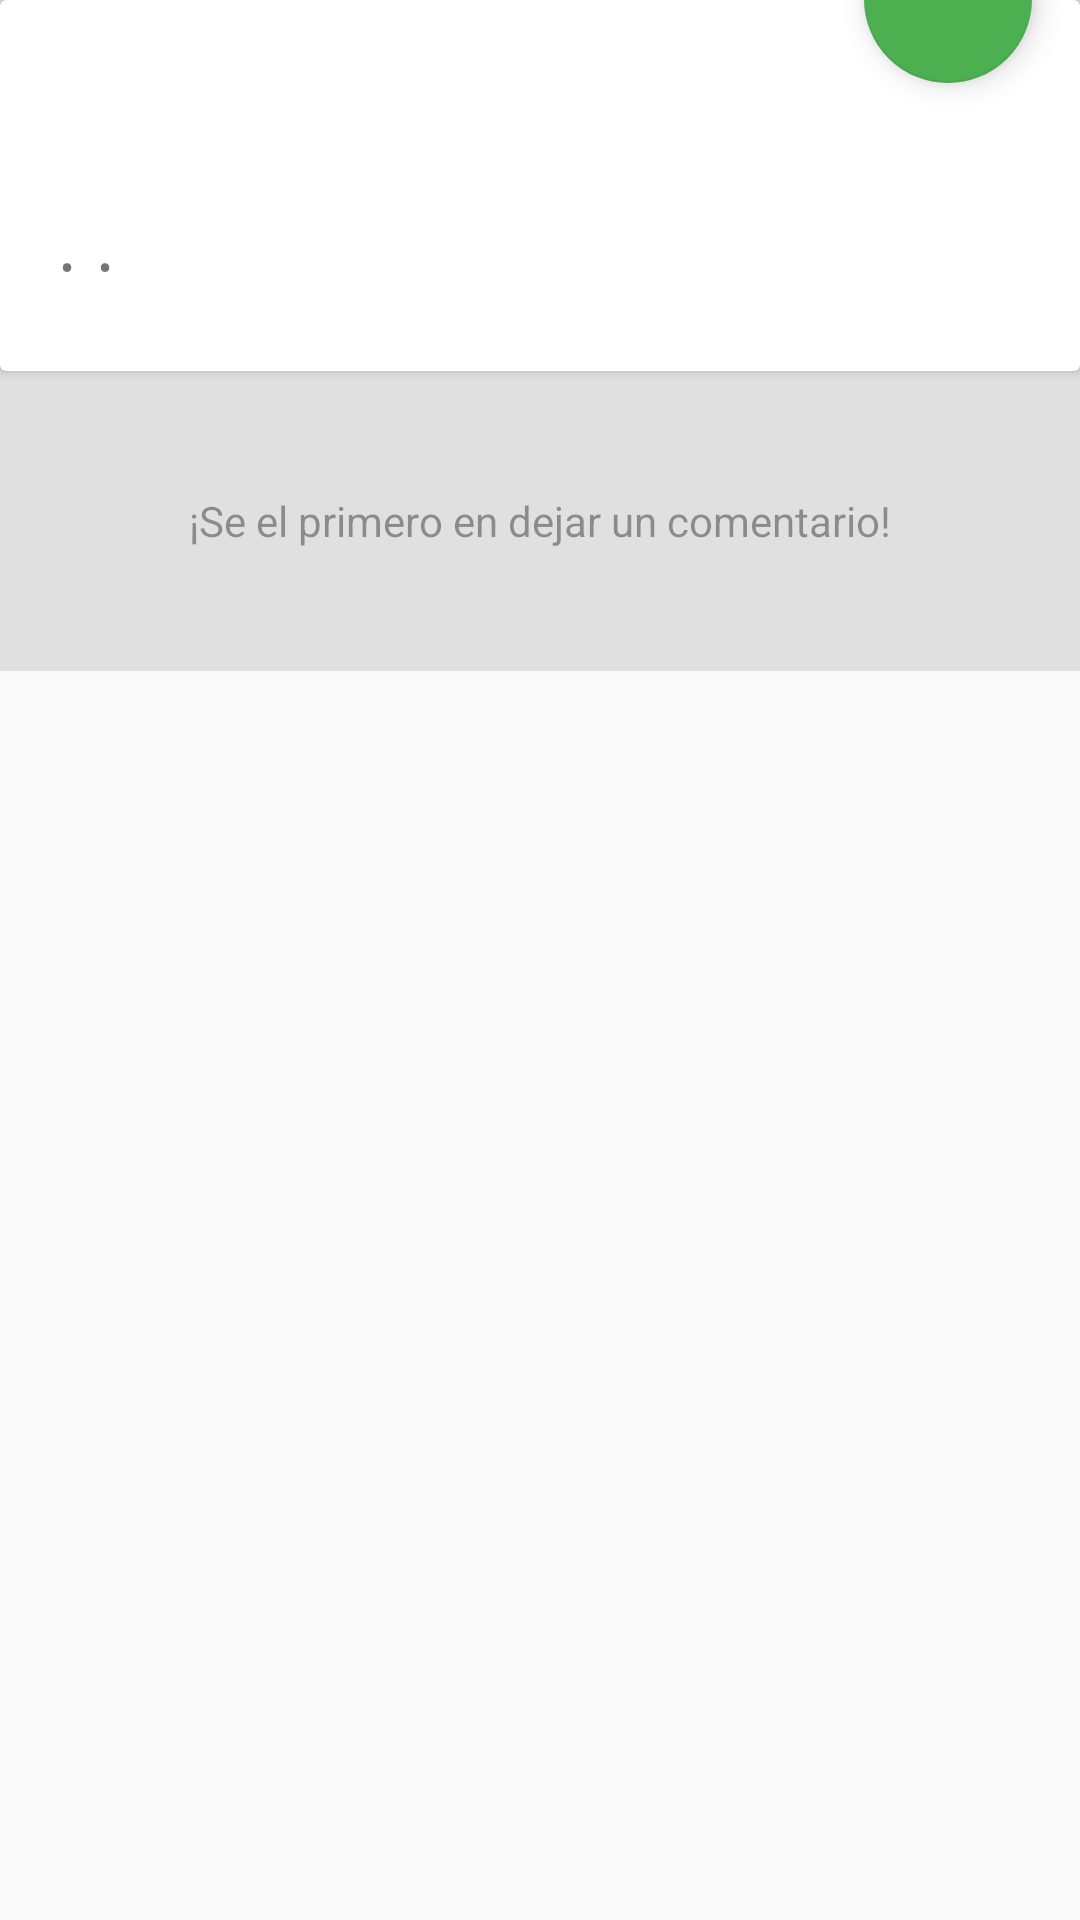

Produce the Android XML layout that renders to this screen, including the resource entries it uses.
<!-- AndroidManifest.xml: application theme AppTheme -->
<!-- res/layout/activity_comentarios.xml -->
<?xml version="1.0" encoding="utf-8"?>
<ScrollView xmlns:android="http://schemas.android.com/apk/res/android"
    xmlns:app="http://schemas.android.com/apk/res-auto"
    xmlns:tools="http://schemas.android.com/tools"
    android:layout_width="match_parent"
    android:layout_height="match_parent">


    <RelativeLayout
        android:layout_width="match_parent"
        android:layout_height="wrap_content"
        android:background="#E0E0E0"
        tools:context="com.divaga.tecnologico.DetailActivity">


        <ImageView
            android:id="@+id/publicacion_image"
            android:layout_width="match_parent"
            android:layout_height="wrap_content"
            android:alpha="1.0"
            android:scaleType="fitXY"
            tools:src="@drawable/encabezado" />


        <android.support.design.widget.FloatingActionButton
            android:id="@+id/fab_show_comentario_dialog"
            android:layout_width="wrap_content"
            android:layout_height="wrap_content"
            android:layout_alignBottom="@+id/publicacion_image"
            android:layout_alignParentRight="true"
            android:layout_marginRight="16dp"
            android:layout_marginBottom="-28dp"
            app:srcCompat="@drawable/ic_add_white_24px" />


        <android.support.v7.widget.CardView
            android:id="@+id/layout_data"
            android:layout_width="match_parent"
            android:layout_height="wrap_content"
            android:layout_below="@+id/publicacion_image"
            android:orientation="vertical">


            <LinearLayout
                android:layout_width="match_parent"
                android:layout_height="wrap_content"
                android:layout_margin="@dimen/md_keylines"
                android:orientation="vertical">

                <TextView
                    android:id="@+id/publicacion_username"
                    style="@style/AppTheme.Title"
                    android:layout_width="wrap_content"
                    android:layout_height="wrap_content"
                    android:layout_above="@+id/publicacion_description"
                    android:textColor="@color/greyPrimary"
                    android:textStyle="bold"
                    tools:text="Alguna Publicacion" />

                <TextView
                    android:id="@+id/publicacion_description"
                    style="@style/AppTheme.Body1"
                    android:layout_width="wrap_content"
                    android:layout_height="wrap_content"
                    android:layout_above="@+id/publicacion_fecha"
                    android:layout_alignLeft="@+id/publicacion_username"
                    android:layout_marginTop="8dp"
                    android:layout_marginRight="8dp"
                    android:textColor="@color/greyPrimary"
                    android:textStyle="bold"
                    tools:text="La semana de futbol" />

                <LinearLayout
                    android:layout_width="match_parent"
                    android:layout_height="wrap_content"
                    android:gravity="center_vertical"
                    android:orientation="horizontal">


                    <TextView
                        android:id="@+id/publicacion_fecha"
                        style="@style/AppTheme.Subheader"
                        android:layout_width="wrap_content"
                        android:layout_height="wrap_content"
                        android:layout_alignLeft="@+id/publicacion_username"
                        android:layout_alignBottom="@+id/publicacion_image"
                        android:layout_marginTop="8dp"
                        android:layout_marginBottom="8dp"
                        android:textColor="@color/greySecondary"
                        tools:text="Italian" />

                    <TextView
                        android:id="@+id/publicacion_fecha_divider"
                        style="@style/AppTheme.TextDivider"
                        android:layout_alignTop="@+id/publicacion_fecha"
                        android:layout_toRightOf="@+id/publicacion_fecha"
                        android:text="@string/divider_bullet"
                        android:textColor="@color/greySecondary" />

                    <TextView
                        android:id="@+id/publicacion_hora"
                        style="@style/AppTheme.Subheader"
                        android:layout_width="wrap_content"
                        android:layout_height="wrap_content"
                        android:layout_below="@+id/publicacion_fecha"
                        android:layout_alignTop="@+id/publicacion_fecha"
                        android:layout_toRightOf="@+id/publicacion_fecha_divider"
                        android:textColor="@color/greySecondary"
                        tools:text="San Francisco" />

                    <TextView
                        android:id="@+id/publicacion_hora_divider"
                        style="@style/AppTheme.TextDivider"
                        android:layout_alignTop="@+id/publicacion_fecha"
                        android:layout_toRightOf="@+id/publicacion_hora"
                        android:text="@string/divider_bullet"
                        android:textColor="@color/greySecondary" />

                    <TextView
                        android:id="@+id/publicacion_num_comments"
                        style="@style/AppTheme.Subheader"
                        android:layout_width="wrap_content"
                        android:layout_height="wrap_content"
                        android:layout_below="@+id/publicacion_fecha"
                        android:layout_alignTop="@+id/publicacion_fecha"
                        android:layout_toRightOf="@+id/publicacion_hora_divider"
                        android:textColor="@color/greySecondary"
                        tools:text="(10)" />
                </LinearLayout>


            </LinearLayout>


        </android.support.v7.widget.CardView>

        
        <android.support.v7.widget.RecyclerView
            android:id="@+id/recycler_comentarios"
            android:layout_width="match_parent"
            android:layout_height="wrap_content"
            android:layout_below="@+id/layout_data"
            android:background="@android:color/transparent"
            android:clipToPadding="false"
            android:paddingTop="28dp"
            android:paddingBottom="16dp"
            android:visibility="gone"
            tools:listitem="@layout/item_comentario" />

        
        <LinearLayout
            android:id="@+id/view_empty_comentarios"
            android:layout_width="wrap_content"
            android:layout_height="100dp"
            android:layout_below="@+id/layout_data"
            android:layout_alignParentBottom="true"
            android:layout_centerHorizontal="true"
            android:gravity="center"
            android:orientation="vertical"
            android:visibility="visible">

            <TextView
                style="@style/AppTheme.Body1"
                android:layout_width="wrap_content"
                android:layout_height="wrap_content"
                android:text="@string/message_no_reviews"
                android:textColor="@color/greyDisabled" />

        </LinearLayout>

    </RelativeLayout>

</ScrollView>
<!-- res/layout/item_comentario.xml (included above) -->
<?xml version="1.0" encoding="utf-8"?>
<RelativeLayout xmlns:android="http://schemas.android.com/apk/res/android"
    xmlns:tools="http://schemas.android.com/tools"
    android:layout_width="match_parent"
    android:layout_height="wrap_content"
    android:paddingLeft="16dp"
    android:paddingTop="16dp"
    android:paddingRight="16dp">


    <TextView
        android:id="@+id/comentario_item_username"
        style="@style/AppTheme.Body1"
        android:layout_width="wrap_content"
        android:layout_height="wrap_content"
        android:layout_alignParentLeft="true"
        android:ellipsize="end"
        android:maxWidth="120dp"
        android:maxLines="1"
        android:textColor="@color/greySecondary"
        tools:text="John Doe" />

    <TextView
        android:id="@+id/comentario_item_divider"
        style="@style/AppTheme.TextDivider"
        android:layout_width="wrap_content"
        android:layout_height="wrap_content"
        android:layout_toRightOf="@+id/comentario_item_username"
        android:text="@string/divider_bullet" />

    <TextView
        android:id="@+id/comentario_item_date"
        style="@style/AppTheme.Body1"
        android:layout_width="wrap_content"
        android:layout_height="wrap_content"
        android:layout_toRightOf="@+id/comentario_item_divider"
        android:textColor="@color/greySecondary"
        tools:text="9/27/2017" />

    <TextView
        android:id="@+id/comentario_item_text"
        style="@style/AppTheme.Subheader"
        android:layout_width="wrap_content"
        android:layout_height="wrap_content"
        android:layout_below="@+id/comentario_item_username"
        android:layout_marginTop="4dp"
        android:layout_marginBottom="4dp"
        android:textColor="@color/greyPrimary"
        tools:text="I thought it was pretty great! And I really have a ton to say wow." />

    <View
        style="@style/AppTheme.Divider"
        android:layout_below="@id/comentario_item_text"
        android:layout_marginTop="16dp"
        android:layout_marginBottom="8dp" />


</RelativeLayout>
<!-- resources referenced by this layout -->
<resources>
  <color name="greyDisabled">#61000000</color>
  <color name="greyPrimary">#DE000000</color>
  <color name="greySecondary">#8B000000</color>
  <dimen name="md_keylines">16dp</dimen>
  <!-- drawable encabezado: jpg bitmap (drawable-nodpi, 83204 bytes) -->
  <string name="divider_bullet">•</string>
  <string name="message_no_reviews">¡Se el primero en dejar un comentario!</string>
  <style name="AppTheme.Body1">
          <item name="android:fontFamily">sans-serif</item>
          <item name="android:textSize">14sp</item>
      </style>
  <style name="AppTheme.Divider">
          <item name="android:layout_width">match_parent</item>
          <item name="android:layout_height">1dp</item>
          <item name="android:layout_marginBottom">8dp</item>
          <item name="android:layout_marginTop">4dp</item>
          <item name="android:background">#BDBDBD</item>
      </style>
  <style name="AppTheme.Subheader">
          <item name="android:fontFamily">sans-serif</item>
          <item name="android:textSize">16sp</item>
      </style>
  <style name="AppTheme.TextDivider">
          <item name="android:layout_width">wrap_content</item>
          <item name="android:layout_height">wrap_content</item>
          <item name="android:layout_marginLeft">4dp</item>
          <item name="android:layout_marginRight">4dp</item>
          <item name="android:textColor">@color/greySecondary</item>
      </style>
  <style name="AppTheme.Title">
          <item name="android:fontFamily">sans-serif-medium</item>
          <item name="android:textSize">20sp</item>
      </style>
  <style name="AppTheme" parent="Theme.AppCompat.Light.DarkActionBar">
          <item name="colorPrimary">#2196F3</item>
          <item name="colorPrimaryDark">#1976D2</item>
          <item name="colorAccent">#4CAF50</item>
  
          <item name="android:textColorPrimary">@color/greyPrimary</item>
          <item name="android:textColorSecondary">@color/greySecondary</item>
  
          <item name="android:actionOverflowButtonStyle">@style/AppTheme.Overflow</item>
      </style>
  <style name="AppTheme.Overflow" parent="Base.Widget.AppCompat.ActionButton.Overflow">
          <item name="android:padding">0dp</item>
          <item name="android:tint">@android:color/white</item>
      </style>
</resources>
